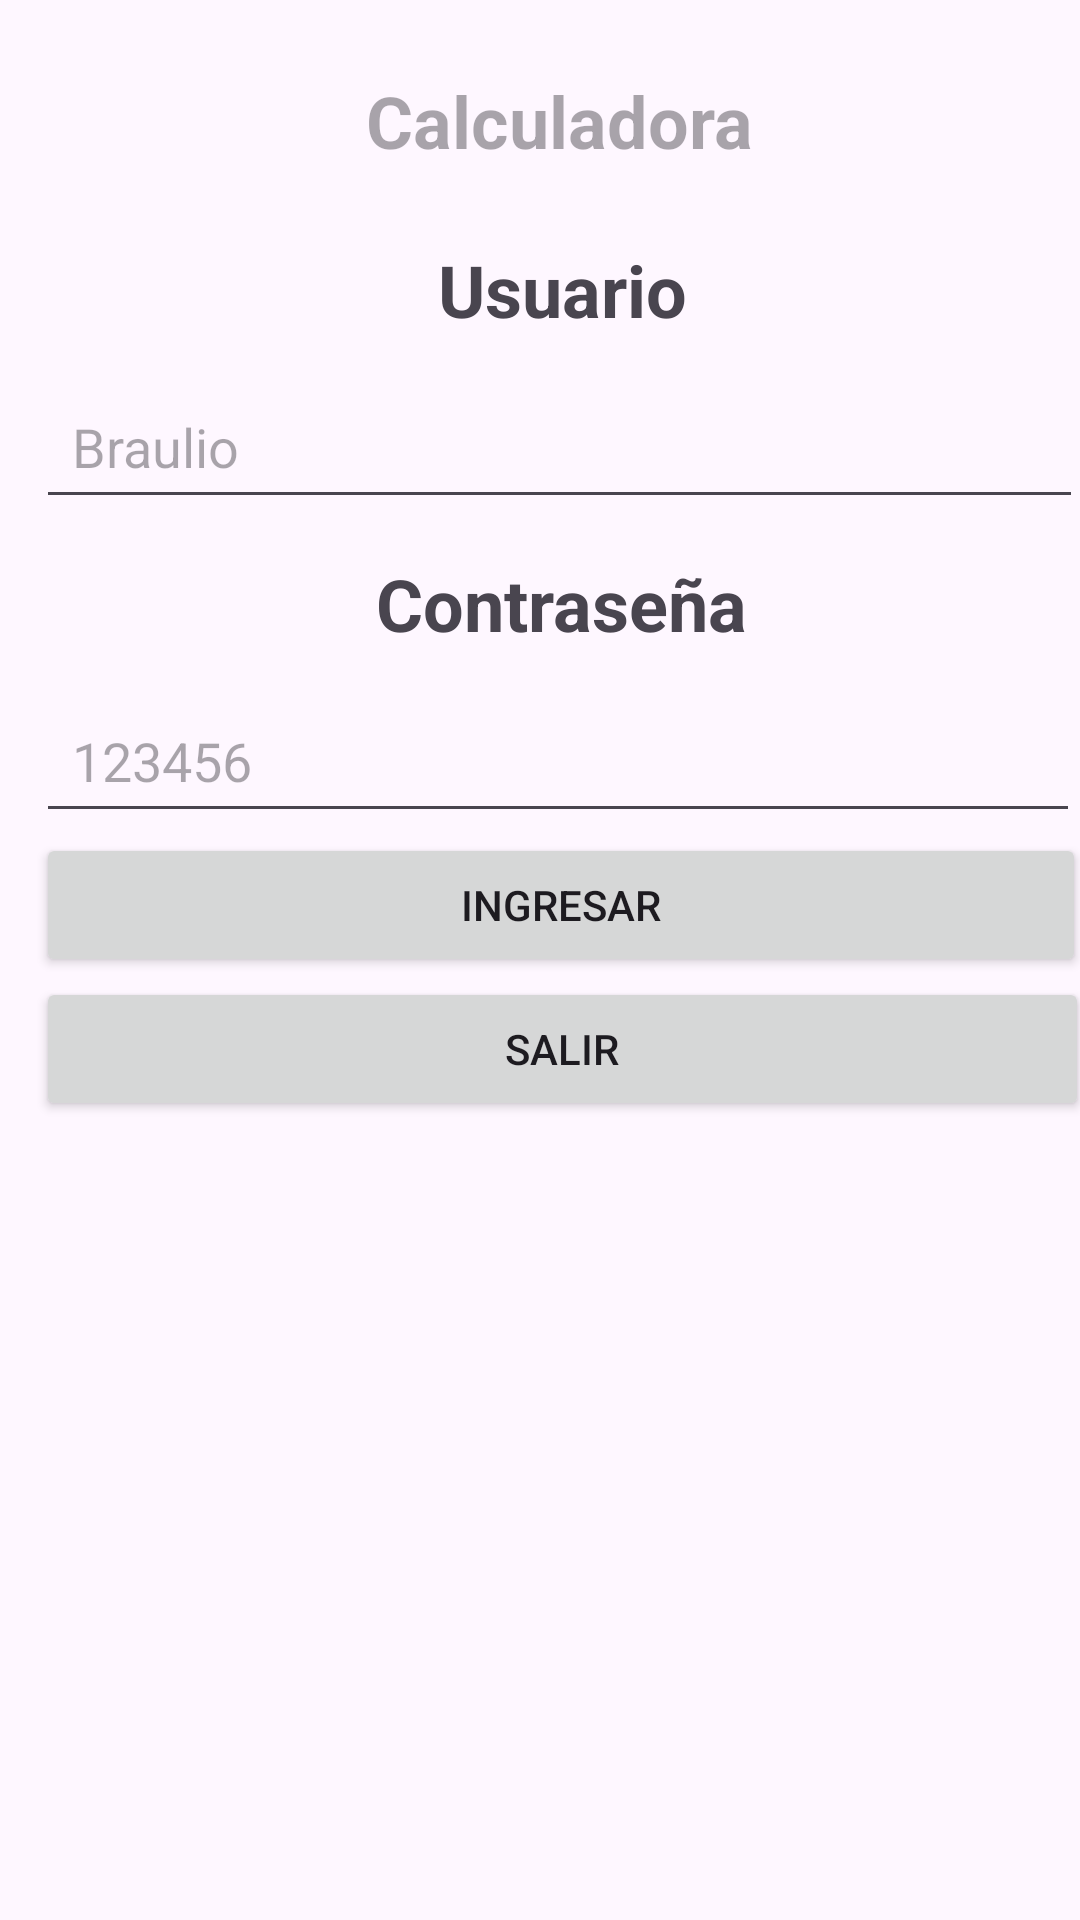

The Android layout XML behind this screen, and the referenced resources:
<!-- AndroidManifest.xml: application theme Theme.Practica003Java -->
<!-- res/layout/activity_main.xml -->
<?xml version="1.0" encoding="utf-8"?>
<androidx.constraintlayout.widget.ConstraintLayout xmlns:android="http://schemas.android.com/apk/res/android"
    xmlns:tools="http://schemas.android.com/tools"
    android:layout_width="match_parent"
    android:layout_height="match_parent"
    tools:context=".MainActivity">

    <LinearLayout
        android:layout_width="404dp"
        android:layout_height="717dp"
        android:orientation="vertical"
        android:padding="12dp"
        android:paddingTop="12dp"
        android:paddingRight="12dp"
        android:paddingBottom="16dp"
        tools:layout_editor_absoluteX="8dp"
        tools:layout_editor_absoluteY="12dp">

        <TextView
            android:id="@+id/lblCalcu"
            android:layout_width="349dp"
            android:layout_height="wrap_content"
            android:hint="Calculadora"
            android:padding="12dp"
            android:paddingTop="12dp"
            android:paddingRight="12dp"
            android:paddingBottom="12dp"
            android:textAlignment="center"
            android:textSize="24sp"
            android:textStyle="bold" />

        <TextView
            android:id="@+id/lblUser"
            android:layout_width="351dp"
            android:layout_height="wrap_content"
            android:padding="12dp"
            android:paddingTop="12dp"
            android:paddingRight="12dp"
            android:paddingBottom="12dp"
            android:text="Usuario"
            android:textAlignment="center"
            android:textSize="24sp"
            android:textStyle="bold" />

        <EditText
            android:id="@+id/txtUser"
            android:layout_width="349dp"
            android:layout_height="wrap_content"
            android:hint="Braulio"
            android:padding="12dp"
            android:paddingTop="12dp"
            android:paddingRight="12dp"
            android:paddingBottom="12dp" />

        <TextView
            android:id="@+id/lblPass"
            android:layout_width="350dp"
            android:layout_height="wrap_content"
            android:padding="12dp"
            android:paddingTop="12dp"
            android:paddingRight="12dp"
            android:paddingBottom="12dp"
            android:text="Contraseña"
            android:textAlignment="center"
            android:textSize="24sp"
            android:textStyle="bold" />

        <EditText
            android:id="@+id/txtPass"
            android:layout_width="348dp"
            android:layout_height="wrap_content"
            android:hint="123456"
            android:inputType="textPassword"
            android:padding="12dp"
            android:paddingTop="12dp"
            android:paddingRight="12dp"
            android:paddingBottom="20dp" />

        <Button
            android:id="@+id/btnIng"
            android:layout_width="350dp"
            android:layout_height="wrap_content"
            android:text="Ingresar" />

        <Button
            android:id="@+id/btnSalir"
            android:layout_width="351dp"
            android:layout_height="wrap_content"
            android:text="Salir" />


    </LinearLayout>

</androidx.constraintlayout.widget.ConstraintLayout>
<!-- resources referenced by this layout -->
<resources>
  <style name="Theme.Practica003Java" parent="Base.Theme.Practica003Java" />
  <style name="Base.Theme.Practica003Java" parent="Theme.Material3.DayNight.NoActionBar">
          
          
      </style>
</resources>
